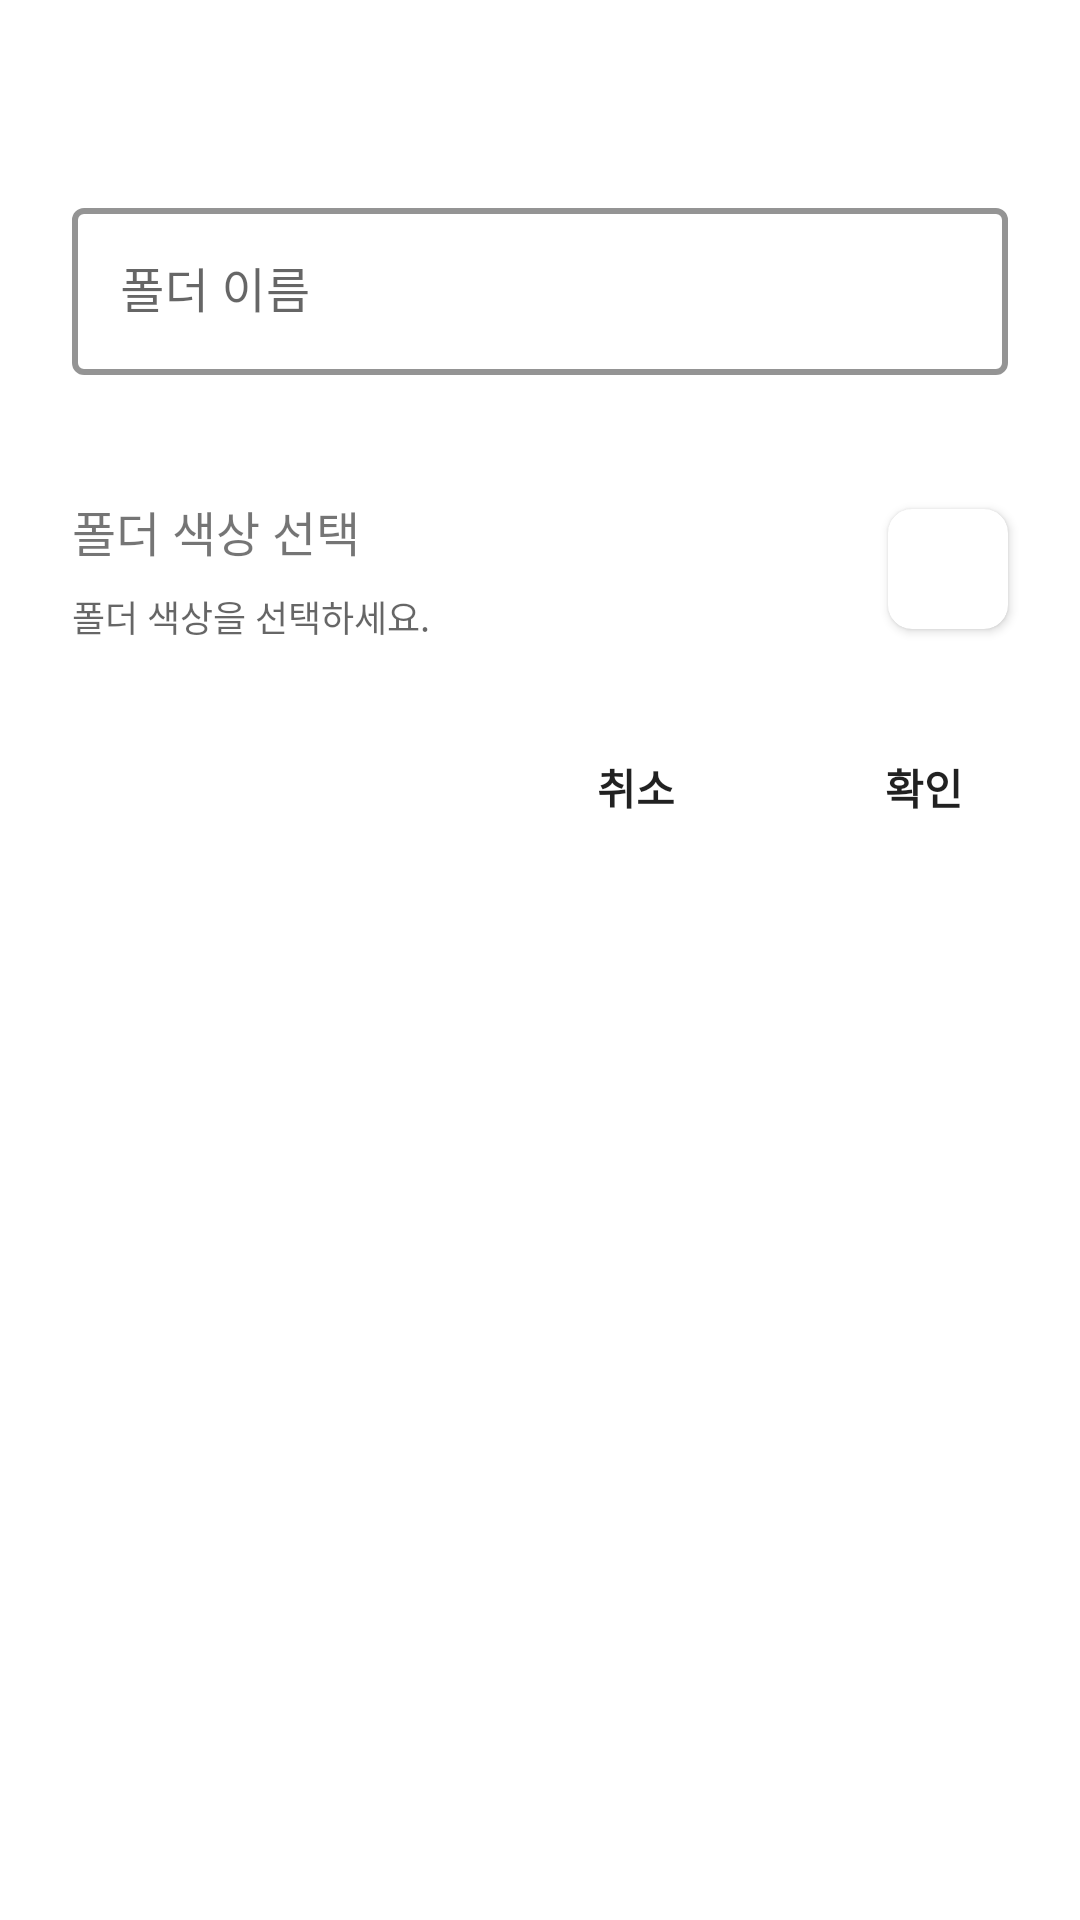

Here is an Android app screen rendered from its layout file. Give the layout XML and the strings, colors and styles it references.
<!-- AndroidManifest.xml: application theme Theme.RestaurantPost -->
<!-- res/layout/fragment_folder_editing_dialog.xml -->
<?xml version="1.0" encoding="utf-8"?>
<layout xmlns:android="http://schemas.android.com/apk/res/android"
    xmlns:app="http://schemas.android.com/apk/res-auto"
    xmlns:tools="http://schemas.android.com/tools">

    <RelativeLayout
        android:layout_width="match_parent"
        android:layout_height="wrap_content"
        android:background="@drawable/rounded_corner"
        android:backgroundTint="@color/surface">

        <androidx.constraintlayout.widget.ConstraintLayout
            android:layout_width="match_parent"
            android:layout_height="wrap_content">

            <TextView
                android:id="@+id/text_view_title"
                android:layout_width="0dp"
                android:layout_height="64dp"
                android:gravity="center_vertical"
                android:paddingEnd="@dimen/spacing_medium_large"
                android:paddingStart="@dimen/spacing_medium_large"
                android:textSize="@dimen/text_size_extra_large"
                android:textStyle="bold"
                app:layout_constraintEnd_toEndOf="parent"
                app:layout_constraintStart_toStartOf="parent"
                app:layout_constraintTop_toTopOf="parent"
                tools:text="폴더 만들기" />

            <com.google.android.material.textfield.TextInputLayout
                style="@style/Widget.MaterialComponents.TextInputLayout.OutlinedBox"
                android:id="@+id/text_input_layout"
                android:layout_width="match_parent"
                android:layout_height="wrap_content"
                android:layout_marginEnd="@dimen/spacing_medium_large"
                android:layout_marginStart="@dimen/spacing_medium_large"
                android:gravity="center_vertical"
                android:hint="@string/folder_name"
                app:boxBackgroundColor="@color/surface"
                app:boxStrokeColor="@color/color_box_stroke"
                app:boxStrokeErrorColor="@color/error"
                app:boxStrokeWidth="2dp"
                app:endIconMode="clear_text"
                app:endIconTint="@color/end_icon"
                app:errorEnabled="true"
                app:errorIconTint="@color/error"
                app:errorTextColor="@color/error"
                app:helperTextEnabled="false"
                app:hintTextColor="@color/color_text_medium_emphasis"
                app:layout_constraintEnd_toEndOf="parent"
                app:layout_constraintStart_toStartOf="parent"
                app:layout_constraintTop_toBottomOf="@id/text_view_title">

                <com.google.android.material.textfield.TextInputEditText
                    android:id="@+id/text_input_edit_text"
                    android:layout_width="match_parent"
                    android:layout_height="wrap_content"
                    android:layout_marginBottom="@dimen/spacing_extra_small"
                    android:gravity="center_vertical"
                    android:inputType="textPersonName"
                    android:textColor="@color/color_text_high_emphasis"
                    android:textSize="@dimen/text_size_medium_large"
                    app:layout_constraintEnd_toEndOf="parent"
                    app:layout_constraintHorizontal_bias="1.0"
                    app:layout_constraintStart_toStartOf="parent" />
            </com.google.android.material.textfield.TextInputLayout>

            <LinearLayout
                android:id="@+id/linear_layout_select_folder_color"
                android:layout_width="match_parent"
                android:layout_height="wrap_content"
                android:layout_marginTop="@dimen/spacing_small"
                android:background="?attr/selectableItemBackground"
                android:orientation="horizontal"
                android:gravity="center_vertical"
                app:layout_constraintEnd_toEndOf="parent"
                app:layout_constraintStart_toStartOf="parent"
                app:layout_constraintTop_toBottomOf="@id/text_input_layout">

                <LinearLayout
                    android:layout_width="0dp"
                    android:layout_height="wrap_content"
                    android:layout_weight="1"
                    android:orientation="vertical"
                    android:layout_marginEnd="@dimen/spacing_small"
                    android:layout_marginStart="@dimen/spacing_medium_large">

                    <TextView
                        android:layout_width="match_parent"
                        android:layout_height="wrap_content"
                        android:layout_marginTop="@dimen/spacing_small"
                        android:text="@string/select_folder_color_title"
                        android:textSize="@dimen/text_size_medium_large" />

                    <TextView
                        android:layout_width="match_parent"
                        android:layout_height="wrap_content"
                        android:layout_marginBottom="@dimen/spacing_small"
                        android:layout_marginTop="@dimen/spacing_small"
                        android:text="@string/select_folder_color_message"
                        android:textColor="@color/color_text_medium_emphasis"
                        android:textSize="@dimen/text_size_small" />
                </LinearLayout>

                <androidx.cardview.widget.CardView
                    android:id="@+id/card_view_folder_color"
                    android:layout_width="40dp"
                    android:layout_height="40dp"
                    android:layout_marginEnd="@dimen/spacing_medium_large"
                    app:cardCornerRadius="8dp" />
            </LinearLayout>

            <Button
                android:id="@+id/button_ok"
                android:layout_width="wrap_content"
                android:layout_height="wrap_content"
                android:layout_marginTop="@dimen/spacing_medium"
                android:layout_marginEnd="@dimen/spacing_small"
                android:layout_marginBottom="@dimen/spacing_small"
                android:background="?attr/selectableItemBackgroundBorderless"
                android:text="@string/ok"
                android:textSize="@dimen/text_size_medium"
                android:textStyle="bold"
                app:layout_constraintBottom_toBottomOf="parent"
                app:layout_constraintEnd_toEndOf="parent"
                app:layout_constraintTop_toBottomOf="@+id/linear_layout_select_folder_color" />

            <Button
                android:id="@+id/button_cancel"
                android:layout_width="wrap_content"
                android:layout_height="wrap_content"
                android:layout_marginEnd="@dimen/spacing_small"
                android:background="?attr/selectableItemBackgroundBorderless"
                android:text="@string/cancel"
                android:textSize="@dimen/text_size_medium"
                android:textStyle="bold"
                app:layout_constraintEnd_toStartOf="@+id/button_ok"
                app:layout_constraintTop_toTopOf="@+id/button_ok" />
        </androidx.constraintlayout.widget.ConstraintLayout>
    </RelativeLayout>
</layout>
<!-- resources referenced by this layout -->
<resources>
  <color name="end_icon">@color/high_emphasis</color>
  <color name="error">#B00020</color>
  <color name="surface">@color/white</color>
  <dimen name="spacing_extra_small">4dp</dimen>
  <dimen name="spacing_medium">16dp</dimen>
  <dimen name="spacing_medium_large">24dp</dimen>
  <dimen name="spacing_small">8dp</dimen>
  <dimen name="text_size_extra_large">20sp</dimen>
  <dimen name="text_size_medium">14sp</dimen>
  <dimen name="text_size_medium_large">16sp</dimen>
  <dimen name="text_size_small">12sp</dimen>
  <string name="cancel">취소</string>
  <string name="folder_name">폴더 이름</string>
  <string name="ok">확인</string>
  <string name="select_folder_color_message">폴더 색상을 선택하세요.</string>
  <string name="select_folder_color_title">폴더 색상 선택</string>
  <style name="Theme.RestaurantPost" parent="Theme.MaterialComponents.DayNight.NoActionBar">
          
          <item name="colorPrimary">@color/purple_500</item>
          <item name="colorPrimaryVariant">@color/purple_700</item>
          <item name="colorOnPrimary">@color/white</item>
          
          <item name="colorSecondary">@color/teal_200</item>
          <item name="colorSecondaryVariant">@color/teal_700</item>
          <item name="colorOnSecondary">@color/black</item>
          
          <item name="android:statusBarColor" tools:targetApi="l">?attr/colorPrimaryVariant</item>
          
  
          <item name="chipStyle">@style/Widget.App.Chip</item>
      </style>
  <color name="high_emphasis">#DE000000</color>
  <color name="white">#FFFFFFFF</color>
  <color name="purple_500">#FF6200EE</color>
  <color name="purple_700">#FF3700B3</color>
  <color name="teal_200">#80cbc4</color>
  <color name="teal_700">#FF018786</color>
  <color name="black">#FF000000</color>
  <style name="Widget.App.Chip" parent="Widget.MaterialComponents.Chip.Entry">
          <item name="checkedIconEnabled">false</item>
          <item name="checkedIconVisible">false</item>
          <item name="closeIcon" tools:ignore="PrivateResource">
              @drawable/ic_mtrl_chip_close_circle</item>
          <item name="closeIconEnabled">true</item>
          <item name="closeIconSize">18dp</item>
          <item name="closeIconTint">@color/color_icon</item>
          <item name="closeIconVisible">true</item>
          <item name="iconEndPadding">8dp</item>
          <item name="iconStartPadding">4dp</item>
      </style>
</resources>
